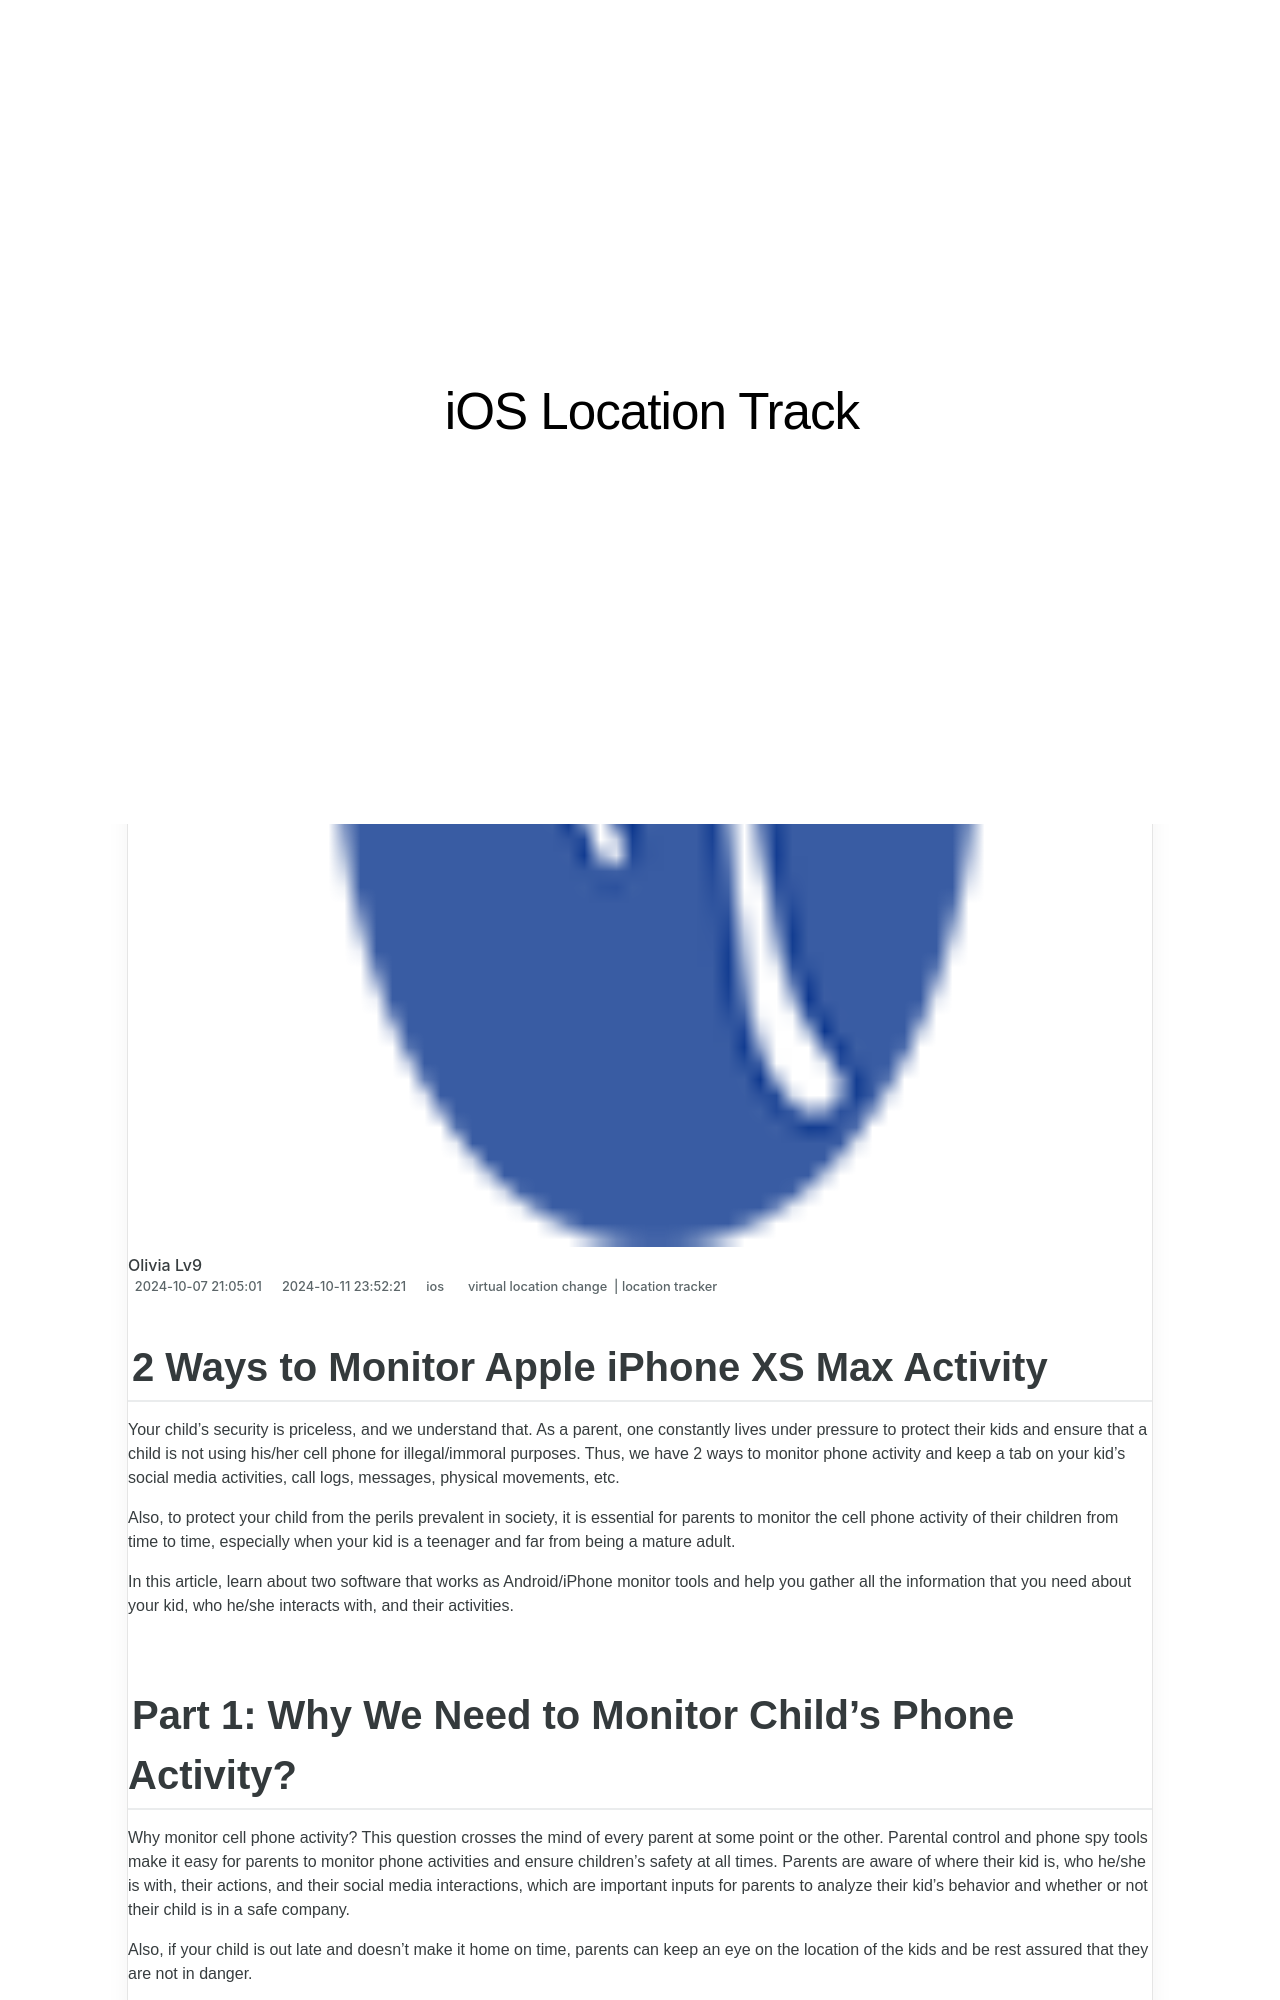

repository: techidaily/site-ios-location-track · page: 2-ways-to-monitor-apple-iphone-xs-max-activity-drfone-by-drfone-virtual-ios/index.html · generator: jekyll

---
title: 2 Ways to Monitor Apple iPhone XS Max Activity | Dr.fone
date: 2024-10-07T21:05:01.954Z
updated: 2024-10-11T23:52:21.418Z
tags: 
  - virtual location change
  - location tracker
categories:
  - ios
description: This article describes 2 Ways to Monitor Apple iPhone XS Max Activity
excerpt: This article describes 2 Ways to Monitor Apple iPhone XS Max Activity
keywords: Location Track for iPhone,Location Track for iPhone XS Max,track location for iPhone XS Max,track location for iPad,track location for iPhone,Location Track for iPad
thumbnail: https://thmb.techidaily.com/09fee241173a4d75afd314bc2889ac10d1158fd98dc41bc3885e34ece3467540.jpg
---

## 2 Ways to Monitor Apple iPhone XS Max Activity

Your child’s security is priceless, and we understand that. As a parent, one constantly lives under pressure to protect their kids and ensure that a child is not using his/her cell phone for illegal/immoral purposes. Thus, we have 2 ways to monitor phone activity and keep a tab on your kid’s social media activities, call logs, messages, physical movements, etc.

Also, to protect your child from the perils prevalent in society, it is essential for parents to monitor the cell phone activity of their children from time to time, especially when your kid is a teenager and far from being a mature adult.

In this article, learn about two software that works as Android/iPhone monitor tools and help you gather all the information that you need about your kid, who he/she interacts with, and their activities.
